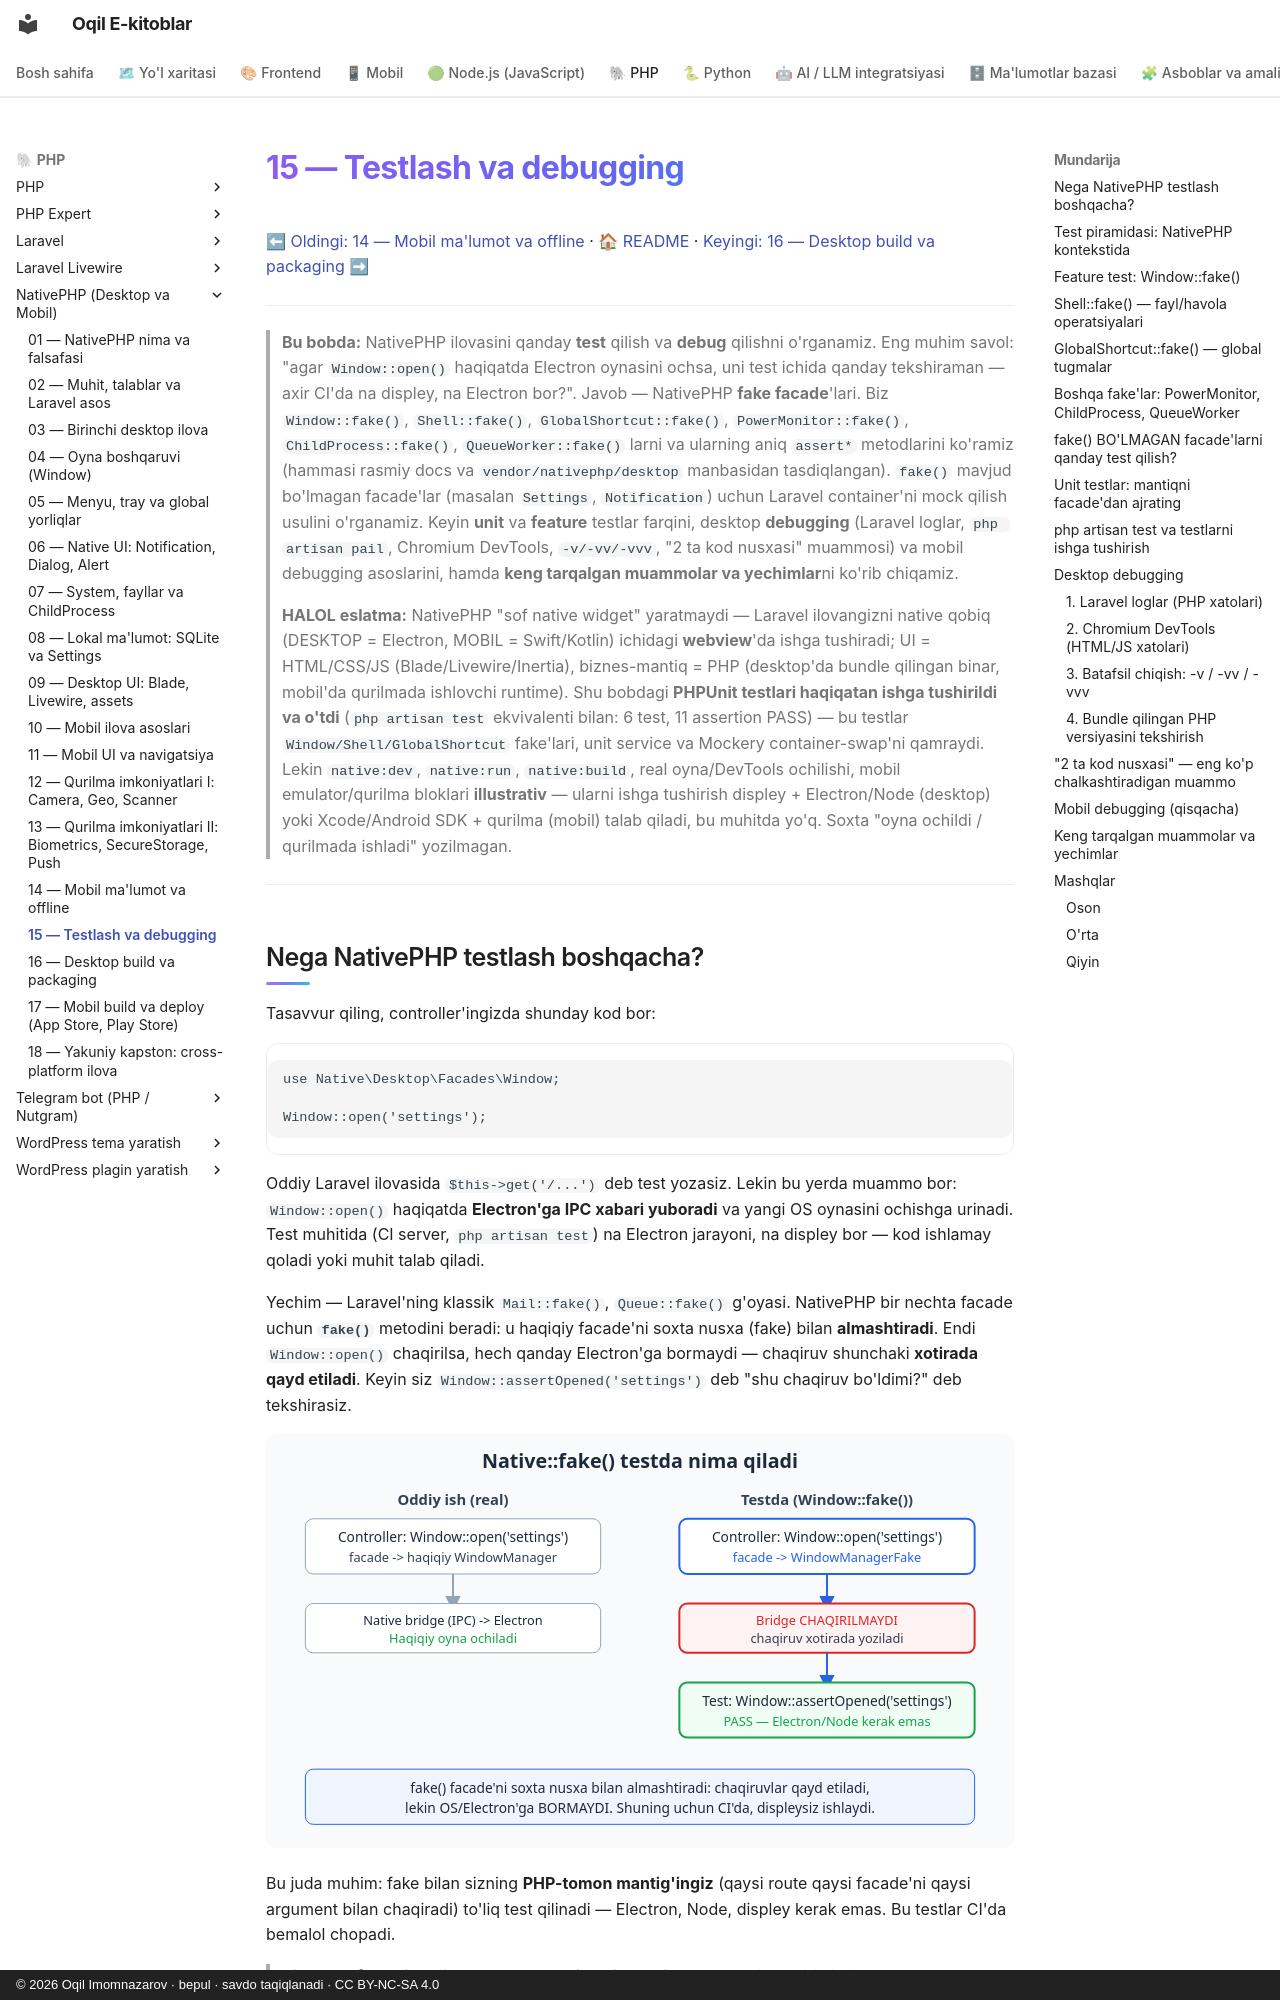

repository: iOqil/e-book · page: nativephp/15-testlash-debugging/index.html · generator: mkdocs · copyright: © 2026 Oqil Imomnazarov · bepul · savdo taqiqlanadi · CC BY-NC-SA 4.0

# 15 — Testlash va debugging

[⬅ Oldingi: 14 — Mobil ma'lumot va offline](./14-mobil-offline-data.md) · [🏠 README](./README.md) · [Keyingi: 16 — Desktop build va packaging ➡](./16-desktop-build-packaging.md)

---

> **Bu bobda:** NativePHP ilovasini qanday **test** qilish va **debug** qilishni o'rganamiz. Eng muhim savol: "agar `Window::open()` haqiqatda Electron oynasini ochsa, uni test ichida qanday tekshiraman — axir CI'da na displey, na Electron bor?". Javob — NativePHP **fake facade**'lari. Biz `Window::fake()`, `Shell::fake()`, `GlobalShortcut::fake()`, `PowerMonitor::fake()`, `ChildProcess::fake()`, `QueueWorker::fake()` larni va ularning aniq `assert*` metodlarini ko'ramiz (hammasi rasmiy docs va `vendor/nativephp/desktop` manbasidan tasdiqlangan). `fake()` mavjud bo'lmagan facade'lar (masalan `Settings`, `Notification`) uchun Laravel container'ni mock qilish usulini o'rganamiz. Keyin **unit** va **feature** testlar farqini, desktop **debugging** (Laravel loglar, `php artisan pail`, Chromium DevTools, `-v/-vv/-vvv`, "2 ta kod nusxasi" muammosi) va mobil debugging asoslarini, hamda **keng tarqalgan muammolar va yechimlar**ni ko'rib chiqamiz.
>
> **HALOL eslatma:** NativePHP "sof native widget" yaratmaydi — Laravel ilovangizni native qobiq (DESKTOP = Electron, MOBIL = Swift/Kotlin) ichidagi **webview**'da ishga tushiradi; UI = HTML/CSS/JS (Blade/Livewire/Inertia), biznes-mantiq = PHP (desktop'da bundle qilingan binar, mobil'da qurilmada ishlovchi runtime). Shu bobdagi **PHPUnit testlari haqiqatan ishga tushirildi va o'tdi** (`php artisan test` ekvivalenti bilan: 6 test, 11 assertion PASS) — bu testlar `Window/Shell/GlobalShortcut` fake'lari, unit service va Mockery container-swap'ni qamraydi. Lekin `native:dev`, `native:run`, `native:build`, real oyna/DevTools ochilishi, mobil emulator/qurilma bloklari **illustrativ** — ularni ishga tushirish displey + Electron/Node (desktop) yoki Xcode/Android SDK + qurilma (mobil) talab qiladi, bu muhitda yo'q. Soxta "oyna ochildi / qurilmada ishladi" yozilmagan.

---
